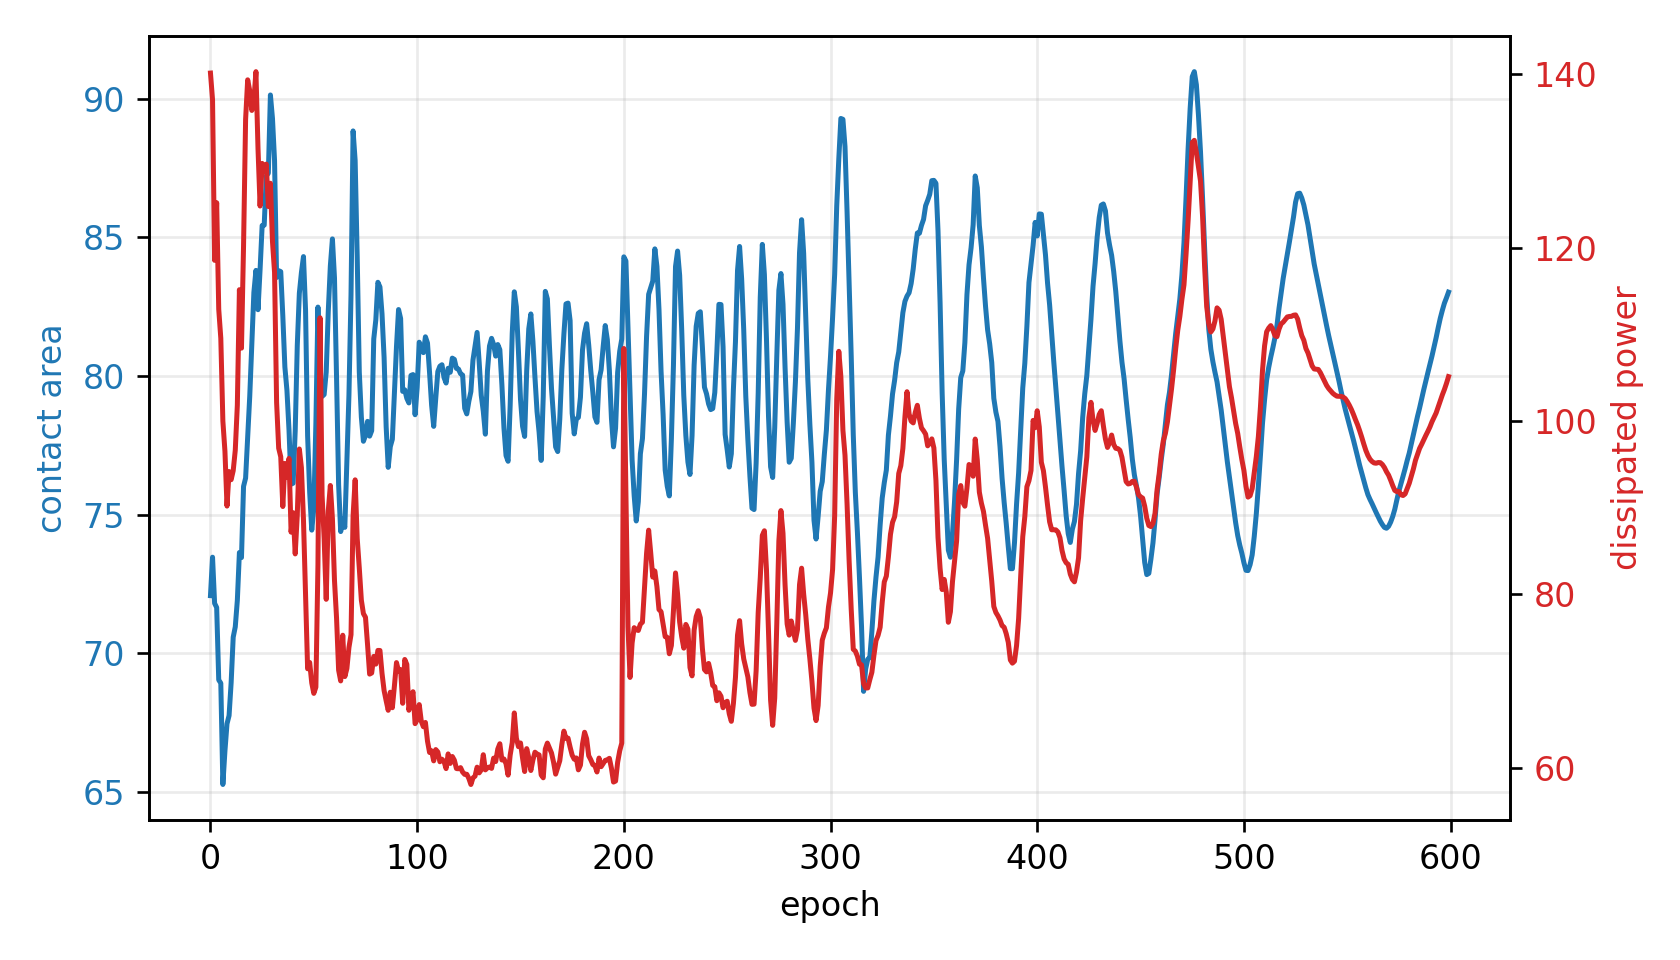

Source data for this figure (header and first rows):
epoch, fluid_loss, contact, constraint, net_loss
0, 140.1, 72.07, 0.09907, 140.2
1, 137.1, 73.46, 0.08173, 1.008
2, 118.5, 71.8, 0.1025, 0.9082
3, 125.2, 71.65, 0.1044, 0.9929
4, 112.9, 69.03, 0.1371, 0.9849
5, 109.5, 68.92, 0.1385, 1.029
6, 100, 65.26, 0.1842, 1.14
7, 96.51, 66.47, 0.1691, 1.195
8, 90.19, 67.45, 0.1568, 1.218
9, 94.17, 67.75, 0.1532, 1.34
10, 93.23, 68.93, 0.1383, 1.366
11, 94.27, 70.58, 0.1178, 1.354
12, 96.63, 70.95, 0.1132, 1.418
13, 101.8, 71.9, 0.1012, 1.452
14, 115.2, 73.63, 0.07962, 1.47
15, 108.4, 73.45, 0.08191, 1.466
16, 120.2, 76.01, 0.04982, 1.36
17, 134.8, 76.32, 0.04605, 1.465
18, 139.4, 77.81, 0.02733, 1.359
19, 138.1, 79.26, 0.009188, 1.199
20, 135.8, 81.17, -0.01457, 0.9839
21, 137, 83.01, -0.03763, 0.8104
22, 140.3, 83.81, -0.04759, 0.7668
23, 131.4, 82.39, -0.02986, 0.8301
24, 124.8, 83.83, -0.04792, 0.6568
25, 129.7, 85.42, -0.0678, 0.5851
26, 128.8, 85.44, -0.06799, 0.609
27, 129.6, 87.21, -0.09012, 0.5327
28, 124.7, 87.31, -0.09142, 0.5493
29, 127.4, 90.14, -0.1267, 0.5109
30, 120.7, 89.29, -0.1161, 0.6132
31, 117.2, 87.77, -0.09709, 0.7293
32, 102.1, 83.55, -0.04438, 0.7486
33, 96.86, 83.8, -0.04746, 0.7282
34, 95.87, 83.76, -0.04703, 0.7491
35, 90.13, 82.16, -0.02706, 0.7327
36, 95.11, 80.32, -0.004024, 0.7914
37, 93.53, 79.48, 0.006522, 0.7882
38, 95.68, 78.04, 0.02444, 0.8217
39, 87.18, 76.1, 0.0488, 0.7818
40, 89.43, 76.13, 0.04838, 0.8343
41, 84.67, 78.02, 0.02471, 0.7828
42, 89.16, 81.1, -0.01377, 0.772
43, 96.77, 82.98, -0.03729, 0.8211
44, 94.61, 83.73, -0.0466, 0.816
45, 88.57, 84.31, -0.05382, 0.7907
46, 79.81, 82.38, -0.02977, 0.7396
47, 71.42, 77.84, 0.02696, 0.6622
48, 72.15, 75.81, 0.05239, 0.7003
49, 69.79, 74.44, 0.06953, 0.7439
50, 68.58, 75.22, 0.05978, 0.7802
51, 69.3, 78.28, 0.02148, 0.7403
52, 83.38, 82.48, -0.03104, 0.7746
53, 111.9, 79.46, 0.00673, 1.156
54, 91.45, 79.26, 0.009259, 0.9469
55, 86.42, 79.33, 0.008388, 0.8983
56, 79.43, 80.14, -0.001774, 0.8086
57, 89.65, 82.34, -0.02925, 0.8632
58, 92.56, 83.97, -0.0496, 0.88
59, 88.75, 84.94, -0.06179, 0.8705
... 540 more rows
